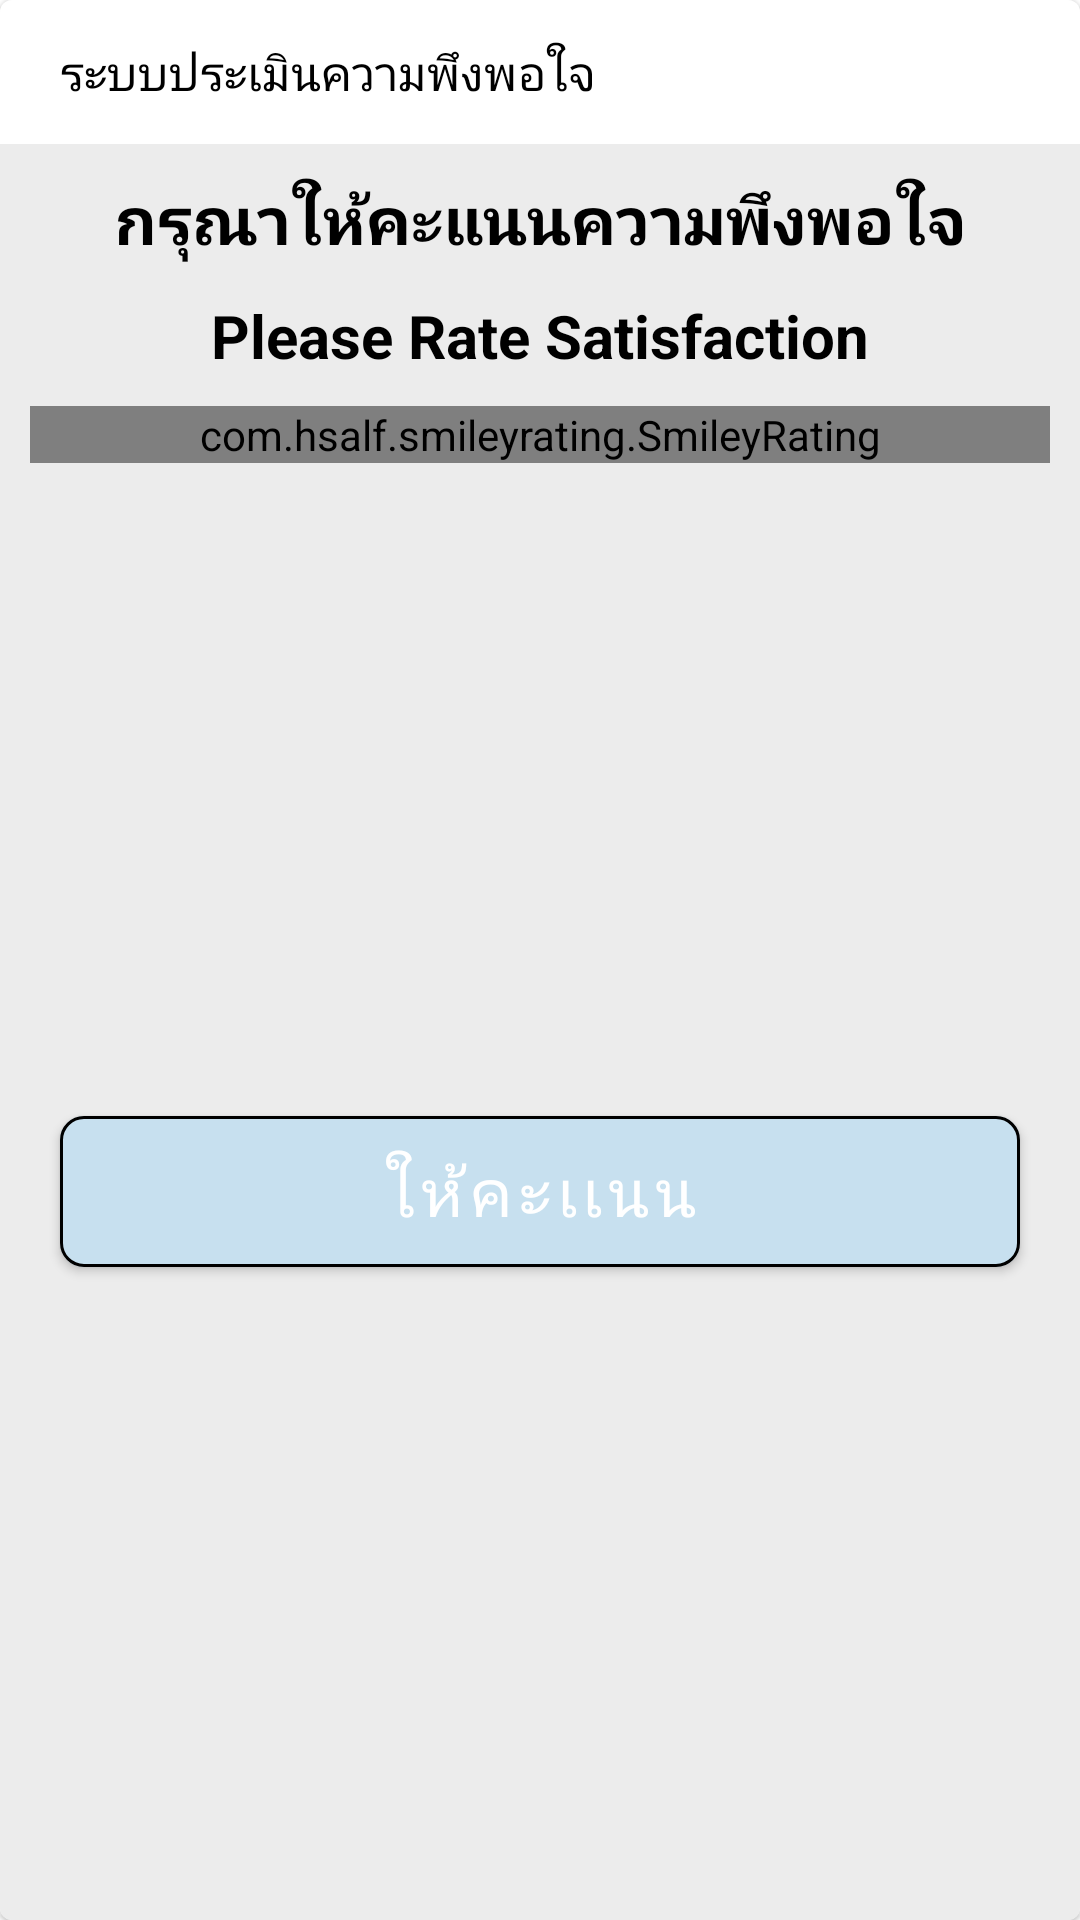

The Android layout XML behind this screen, and the referenced resources:
<!-- AndroidManifest.xml: application theme AppTheme -->
<!-- res/layout/dialog_rate.xml -->
<?xml version="1.0" encoding="utf-8"?>
<layout xmlns:android="http://schemas.android.com/apk/res/android"
    xmlns:app="http://schemas.android.com/apk/res-auto"
    xmlns:tools="http://schemas.android.com/tools">

    <com.google.android.material.card.MaterialCardView
        android:layout_width="match_parent"
        android:layout_height="wrap_content"
        >

        <androidx.constraintlayout.widget.ConstraintLayout
            android:id="@+id/constraintLayout2"
            android:layout_width="match_parent"
            android:layout_height="match_parent"
            android:background="@color/lightGrey"
            >

            <androidx.constraintlayout.widget.ConstraintLayout
                android:id="@+id/linear_title"
                android:layout_width="match_parent"
                android:layout_height="wrap_content"
                android:background="@color/white"
                app:layout_constraintEnd_toEndOf="parent"
                app:layout_constraintStart_toStartOf="parent"
                app:layout_constraintTop_toTopOf="parent">

                <com.google.android.material.textview.MaterialTextView
                    android:id="@+id/rate_txt"
                    android:layout_width="wrap_content"
                    android:layout_height="wrap_content"
                    android:layout_marginStart="20dp"
                    android:text="ระบบประเมินความพึงพอใจ"
                    android:textSize="16dp"
                    android:textColor="@color/black"
                    app:layout_constraintBottom_toBottomOf="parent"
                    app:layout_constraintStart_toStartOf="parent"
                    app:layout_constraintTop_toTopOf="parent">

                </com.google.android.material.textview.MaterialTextView>

                <androidx.appcompat.widget.AppCompatImageView
                    android:id="@+id/dialog_close"
                    android:layout_width="28dp"
                    android:layout_height="28dp"
                    android:layout_margin="10dp"
                    android:src="@drawable/ic_cancel"
                    app:layout_constraintBottom_toBottomOf="parent"
                    app:layout_constraintEnd_toEndOf="parent"
                    app:layout_constraintTop_toTopOf="parent">


                </androidx.appcompat.widget.AppCompatImageView>

            </androidx.constraintlayout.widget.ConstraintLayout>

            <com.google.android.material.textview.MaterialTextView
                android:id="@+id/waiting_txt"
                android:layout_width="match_parent"
                android:layout_height="wrap_content"
                android:layout_margin="10dp"
                android:gravity="center"
                android:text="กรุณาให้คะแนนความพึงพอใจ"
                android:textColor="@color/black"
                android:textSize="22sp"
                android:textStyle="bold"
                app:layout_constraintEnd_toEndOf="parent"
                app:layout_constraintStart_toStartOf="parent"
                app:layout_constraintTop_toBottomOf="@+id/linear_title">

            </com.google.android.material.textview.MaterialTextView>

            <com.google.android.material.textview.MaterialTextView
                android:id="@+id/waiting_txt_en"
                android:layout_width="match_parent"
                android:layout_height="wrap_content"
                android:layout_margin="10dp"
                android:gravity="center"
                android:text="Please Rate Satisfaction"
                android:textColor="@color/black"
                android:textSize="20sp"
                android:textStyle="bold"
                app:layout_constraintEnd_toEndOf="parent"
                app:layout_constraintStart_toStartOf="parent"
                app:layout_constraintTop_toBottomOf="@+id/waiting_txt">

            </com.google.android.material.textview.MaterialTextView>

            <com.hsalf.smileyrating.SmileyRating
                android:id="@+id/ratingBar"
                android:layout_width="match_parent"
                android:layout_height="wrap_content"
                android:layout_margin="10dp"
                android:numStars="5"
                android:saveEnabled="true"
                app:layout_constraintEnd_toEndOf="parent"
                app:layout_constraintStart_toStartOf="parent"
                app:layout_constraintTop_toBottomOf="@+id/waiting_txt_en">

            </com.hsalf.smileyrating.SmileyRating>

            <com.google.android.material.button.MaterialButton
                android:id="@+id/submit_rate"
                android:layout_width="match_parent"
                android:layout_height="wrap_content"
                android:layout_marginStart="20dp"
                android:layout_marginEnd="20dp"
                android:layout_marginTop="10dp"
                android:layout_marginBottom="10dp"
                android:padding="10dp"
                android:text="ให้คะเเนน"
                android:textSize="22sp"
                android:elevation="20dp"
                app:cornerRadius="8dp"
                app:strokeWidth="1dp"
                app:strokeColor="@color/black"
                app:backgroundTint="@color/water"
                app:layout_constraintBottom_toBottomOf="parent"
                app:layout_constraintEnd_toEndOf="parent"
                app:layout_constraintStart_toStartOf="parent"
                app:layout_constraintTop_toBottomOf="@+id/ratingBar">

            </com.google.android.material.button.MaterialButton>

        </androidx.constraintlayout.widget.ConstraintLayout>

    </com.google.android.material.card.MaterialCardView>

</layout>
<!-- resources referenced by this layout -->
<resources>
  <color name="black">#000000</color>
  <color name="lightGrey">#ECECEC</color>
  <color name="water">#C7E0EF</color>
  <color name="white">#FFFFFF</color>
  <style name="AppTheme" parent="Theme.MaterialComponents.Light.NoActionBar">
          
          <item name="colorPrimary">@color/colorPrimary</item>
          <item name="colorPrimaryDark">@color/colorPrimaryDark</item>
          <item name="colorAccent">@color/colorAccent</item>
          <item name="fontFamily">@font/rsu_light</item>
      </style>
  <color name="colorPrimary">#008577</color>
  <color name="colorPrimaryDark">#00574B</color>
  <color name="colorAccent">#D81B60</color>
</resources>
